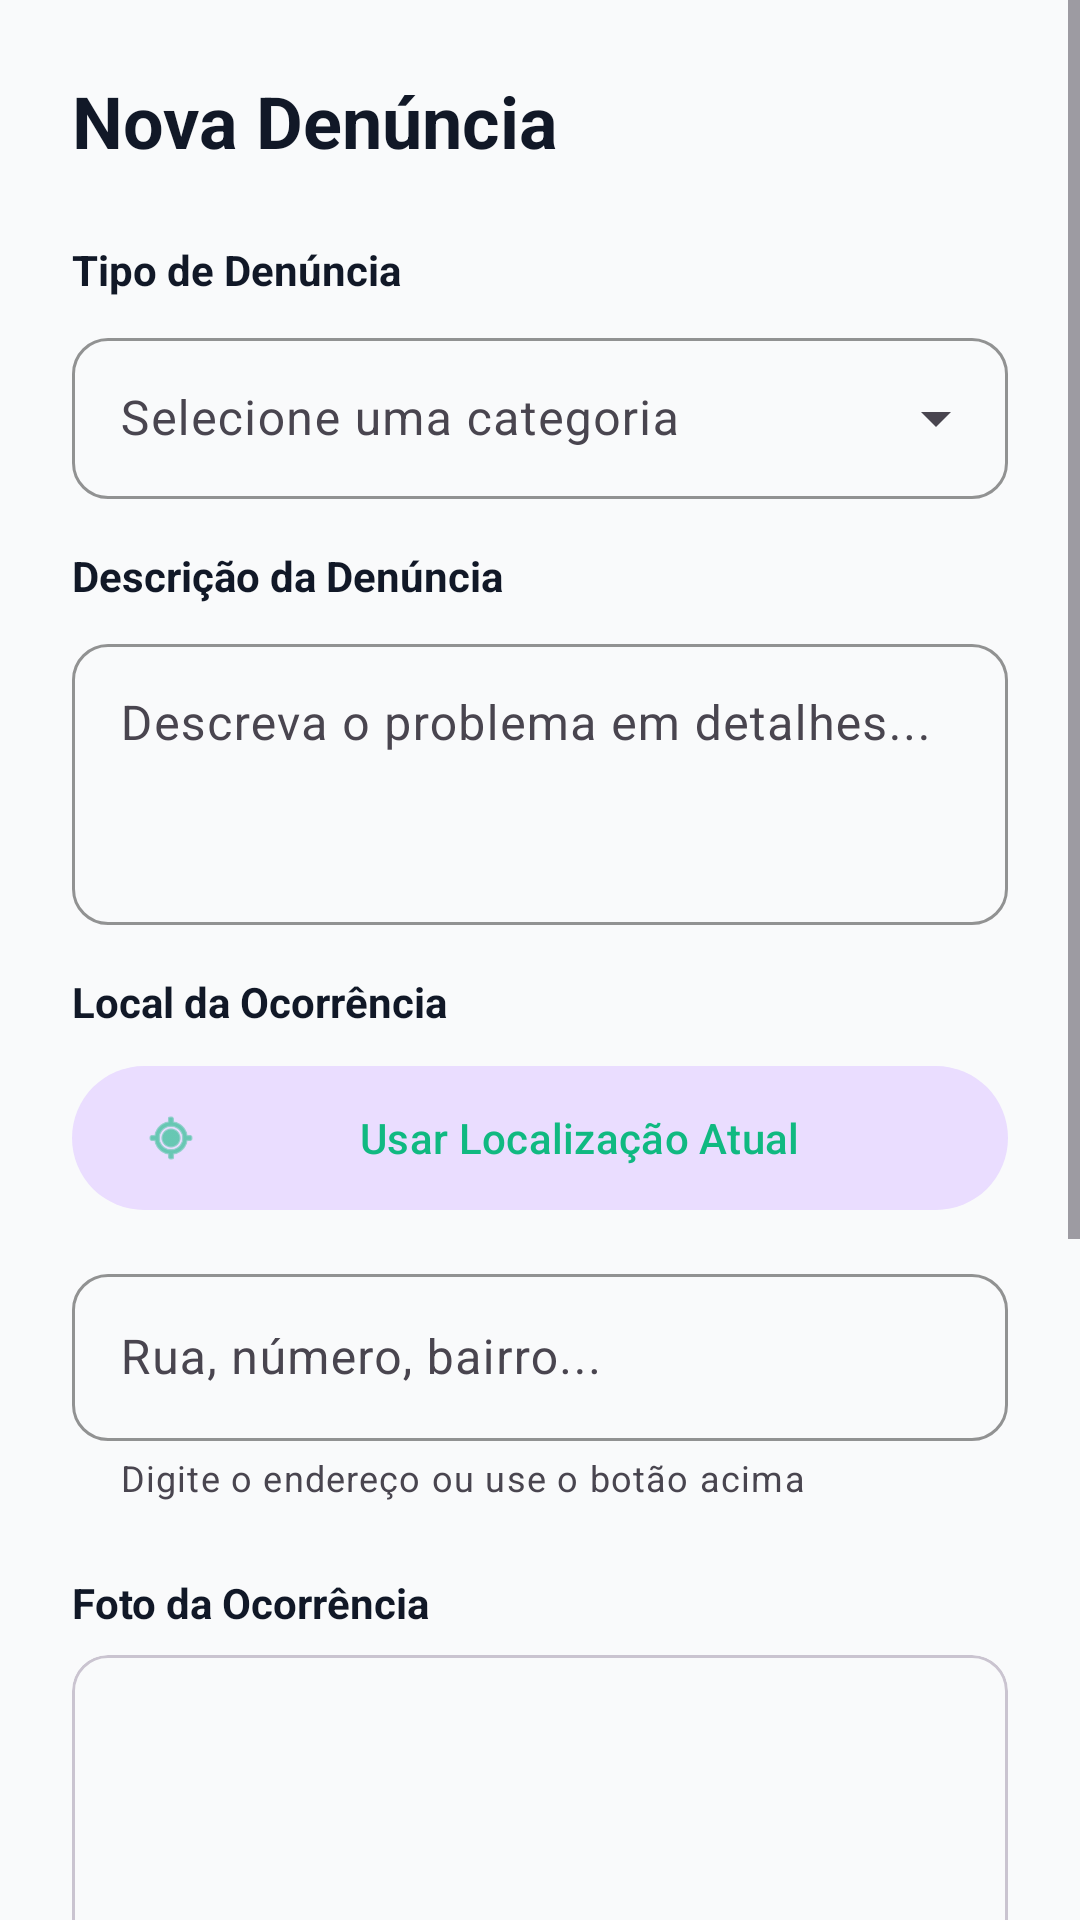

Layout XML and referenced resources for this Android screen:
<!-- AndroidManifest.xml: application theme Theme.ReportaCidade -->
<!-- res/layout/dialog_add_report.xml -->
<?xml version="1.0" encoding="utf-8"?>
<ScrollView xmlns:android="http://schemas.android.com/apk/res/android"
    xmlns:app="http://schemas.android.com/apk/res-auto"
    android:layout_width="match_parent"
    android:layout_height="wrap_content">

    <LinearLayout
        android:layout_width="match_parent"
        android:layout_height="wrap_content"
        android:orientation="vertical"
        android:padding="24dp">

        <TextView
            android:id="@+id/textViewTitle"
            android:layout_width="match_parent"
            android:layout_height="wrap_content"
            android:text="Nova Denúncia"
            android:textAppearance="@style/TextAppearance.Material3.HeadlineSmall"
            android:textColor="?attr/colorOnSurface"
            android:textStyle="bold"
            android:layout_marginBottom="24dp" />

        <TextView
            android:layout_width="wrap_content"
            android:layout_height="wrap_content"
            android:text="Tipo de Denúncia"
            android:textColor="?attr/colorOnSurface"
            android:textStyle="bold"
            android:layout_marginBottom="8dp" />

        <com.google.android.material.textfield.TextInputLayout
            android:id="@+id/layoutCategory"
            style="@style/Widget.App.TextInputLayout.ExposedDropdownMenu"
            android:layout_width="match_parent"
            android:layout_height="wrap_content"
            android:layout_marginBottom="16dp"
            android:hint="Selecione uma categoria">

            <com.google.android.material.textfield.MaterialAutoCompleteTextView
                android:id="@+id/autoCompleteCategory"
                android:layout_width="match_parent"
                android:layout_height="wrap_content"
                android:paddingTop="16dp"
                android:paddingBottom="16dp"
                android:inputType="none" />

        </com.google.android.material.textfield.TextInputLayout>

        <TextView
            android:layout_width="wrap_content"
            android:layout_height="wrap_content"
            android:text="Descrição da Denúncia"
            android:textColor="?attr/colorOnSurface"
            android:textStyle="bold"
            android:layout_marginBottom="8dp" />

        <com.google.android.material.textfield.TextInputLayout
            android:id="@+id/layoutDescription"
            style="@style/Widget.App.TextInputLayout"
            android:layout_width="match_parent"
            android:layout_height="wrap_content"
            android:layout_marginBottom="16dp">

            <com.google.android.material.textfield.TextInputEditText
                android:id="@+id/editTextDescription"
                android:layout_width="match_parent"
                android:layout_height="wrap_content"
                android:gravity="top"
                android:hint="Descreva o problema em detalhes..."
                android:inputType="textMultiLine"
                android:minLines="3" />
        </com.google.android.material.textfield.TextInputLayout>

        <TextView
            android:layout_width="wrap_content"
            android:layout_height="wrap_content"
            android:text="Local da Ocorrência"
            android:textColor="?attr/colorOnSurface"
            android:textStyle="bold"
            android:layout_marginBottom="8dp" />

        <com.google.android.material.button.MaterialButton
            android:id="@+id/buttonGetLocation"
            style="@style/Widget.Material3.Button.TonalButton"
            android:layout_width="match_parent"
            android:layout_height="56dp"
            android:layout_marginBottom="12dp"
            android:text="Usar Localização Atual"
            app:icon="@android:drawable/ic_menu_mylocation"
            app:iconTint="?attr/colorPrimary"
            android:textColor="?attr/colorPrimary"
            app:backgroundTint="?attr/colorPrimaryContainer"
            app:strokeWidth="0dp" />

        <com.google.android.material.textfield.TextInputLayout
            android:id="@+id/layoutAddress"
            style="@style/Widget.App.TextInputLayout"
            android:layout_width="match_parent"
            android:layout_height="wrap_content"
            android:layout_marginBottom="24dp"
            app:helperText="Digite o endereço ou use o botão acima">

            <com.google.android.material.textfield.TextInputEditText
                android:id="@+id/editTextAddress"
                android:layout_width="match_parent"
                android:layout_height="wrap_content"
                android:hint="Rua, número, bairro..."
                android:textColor="?attr/colorOnSurface"
                android:inputType="textPostalAddress" />
        </com.google.android.material.textfield.TextInputLayout>

        <TextView
            android:layout_width="wrap_content"
            android:layout_height="wrap_content"
            android:text="Foto da Ocorrência"
            android:textColor="?attr/colorOnSurface"
            android:textStyle="bold"
            android:layout_marginBottom="8dp" />

        <com.google.android.material.card.MaterialCardView
            android:layout_width="match_parent"
            android:layout_height="200dp"
            android:layout_marginBottom="16dp"
            app:cardCornerRadius="12dp"
            app:cardElevation="0dp"
            app:strokeWidth="1dp"
            app:strokeColor="?attr/colorOutlineVariant">

            <ImageView
                android:id="@+id/imageViewSelected"
                android:layout_width="match_parent"
                android:layout_height="match_parent"
                android:scaleType="centerInside"
                android:src="@android:drawable/ic_menu_camera"
                app:tint="?attr/colorOnSurfaceVariant" />

        </com.google.android.material.card.MaterialCardView>

        <LinearLayout
            android:layout_width="match_parent"
            android:layout_height="wrap_content"
            android:orientation="horizontal"
            android:layout_marginBottom="24dp">

            <Button
                android:id="@+id/buttonCamera"
                style="@style/Widget.Material3.Button.OutlinedButton"
                android:layout_width="0dp"
                android:layout_height="wrap_content"
                android:layout_weight="1"
                android:layout_marginEnd="8dp"
                android:text="Câmera"
                app:icon="@android:drawable/ic_menu_camera"
                app:iconTint="?attr/colorPrimary"
                android:textColor="?attr/colorPrimary" />

            <Button
                android:id="@+id/buttonGallery"
                style="@style/Widget.Material3.Button.OutlinedButton"
                android:layout_width="0dp"
                android:layout_height="wrap_content"
                android:layout_weight="1"
                android:text="Galeria"
                app:icon="@android:drawable/ic_menu_gallery"
                app:iconTint="?attr/colorPrimary"
                android:textColor="?attr/colorPrimary" />
        </LinearLayout>

        <com.google.android.material.materialswitch.MaterialSwitch
            android:id="@+id/switchAnonymous"
            android:layout_width="match_parent"
            android:layout_height="wrap_content"
            android:layout_marginBottom="24dp"
            android:text="@string/anonymous_report"
            android:textColor="?attr/colorOnSurface"
            app:thumbIconTint="?attr/colorPrimary" />

        <Button
            android:id="@+id/buttonSave"
            style="@style/Widget.App.Button.Primary"
            android:layout_width="match_parent"
            android:layout_height="56dp"
            android:text="@string/send_report" />

    </LinearLayout>
</ScrollView>
<!-- resources referenced by this layout -->
<resources>
  <string name="anonymous_report">Denúncia Anônima</string>
  <string name="send_report">Enviar Denúncia</string>
  <style name="Widget.App.Button.Primary" parent="Widget.Material3.Button">
          <item name="materialThemeOverlay">@style/ThemeOverlay.App.Button.Primary</item>
          <item name="shapeAppearance">@style/ShapeAppearance.App.MediumComponent</item>
      </style>
  <style name="Widget.App.TextInputLayout" parent="Widget.Material3.TextInputLayout.OutlinedBox">
          <item name="boxStrokeColor">@color/border_color</item>
          <item name="boxBackgroundColor">?attr/colorSurface</item>
          <item name="hintTextColor">@color/text_secondary</item>
          <item name="shapeAppearance">@style/ShapeAppearance.App.MediumComponent</item>
      </style>
  <style name="Widget.App.TextInputLayout.ExposedDropdownMenu" parent="Widget.Material3.TextInputLayout.OutlinedBox.ExposedDropdownMenu">
          <item name="boxStrokeColor">@color/border_color</item>
          <item name="boxBackgroundColor">?attr/colorSurface</item>
          <item name="hintTextColor">@color/text_secondary</item>
          <item name="shapeAppearance">@style/ShapeAppearance.App.MediumComponent</item>
      </style>
  <style name="Theme.ReportaCidade" parent="Base.Theme.ReportaCidade">
          <item name="bottomNavigationStyle">@style/Widget.App.BottomNavigationView</item>
      </style>
  <style name="ThemeOverlay.App.Button.Primary" parent="ThemeOverlay.Material3.Button">
          <item name="colorPrimary">@color/primary_green</item>
          <item name="colorOnPrimary">@color/white</item>
      </style>
  <style name="ShapeAppearance.App.MediumComponent" parent="ShapeAppearance.Material3.MediumComponent">
          <item name="cornerSize">12dp</item>
      </style>
  <color name="border_color">#E5E7EB</color>
  <color name="text_secondary">#6B7280</color>
  <style name="Base.Theme.ReportaCidade" parent="Theme.Material3.DayNight.NoActionBar">
          <item name="colorPrimary">@color/primary_green</item>
          <item name="colorOnPrimary">@color/white</item>
          <item name="colorSecondary">@color/primary_green</item>
          <item name="colorOnSecondary">@color/white</item>
          <item name="colorSurface">@color/bg_light</item>
          <item name="colorOnSurface">@color/dark_navy</item>
          <item name="android:windowBackground">@color/bg_light</item>
          <item name="android:statusBarColor">@color/bg_light</item>
          <item name="android:windowLightStatusBar">true</item>
      </style>
  <style name="Widget.App.BottomNavigationView" parent="Widget.Material3.BottomNavigationView">
          <item name="backgroundTint">?attr/colorSurface</item>
          <item name="itemActiveIndicatorStyle">@style/Widget.App.BottomNavigationView.Indicator</item>
      </style>
  <color name="primary_green">#10B981</color>
  <color name="white">#FFFFFFFF</color>
  <color name="bg_light">#F9FAFB</color>
  <color name="dark_navy">#111827</color>
  <style name="Widget.App.BottomNavigationView.Indicator" parent="Widget.Material3.BottomNavigationView.ActiveIndicator">
          <item name="android:color">@android:color/transparent</item>
      </style>
</resources>
